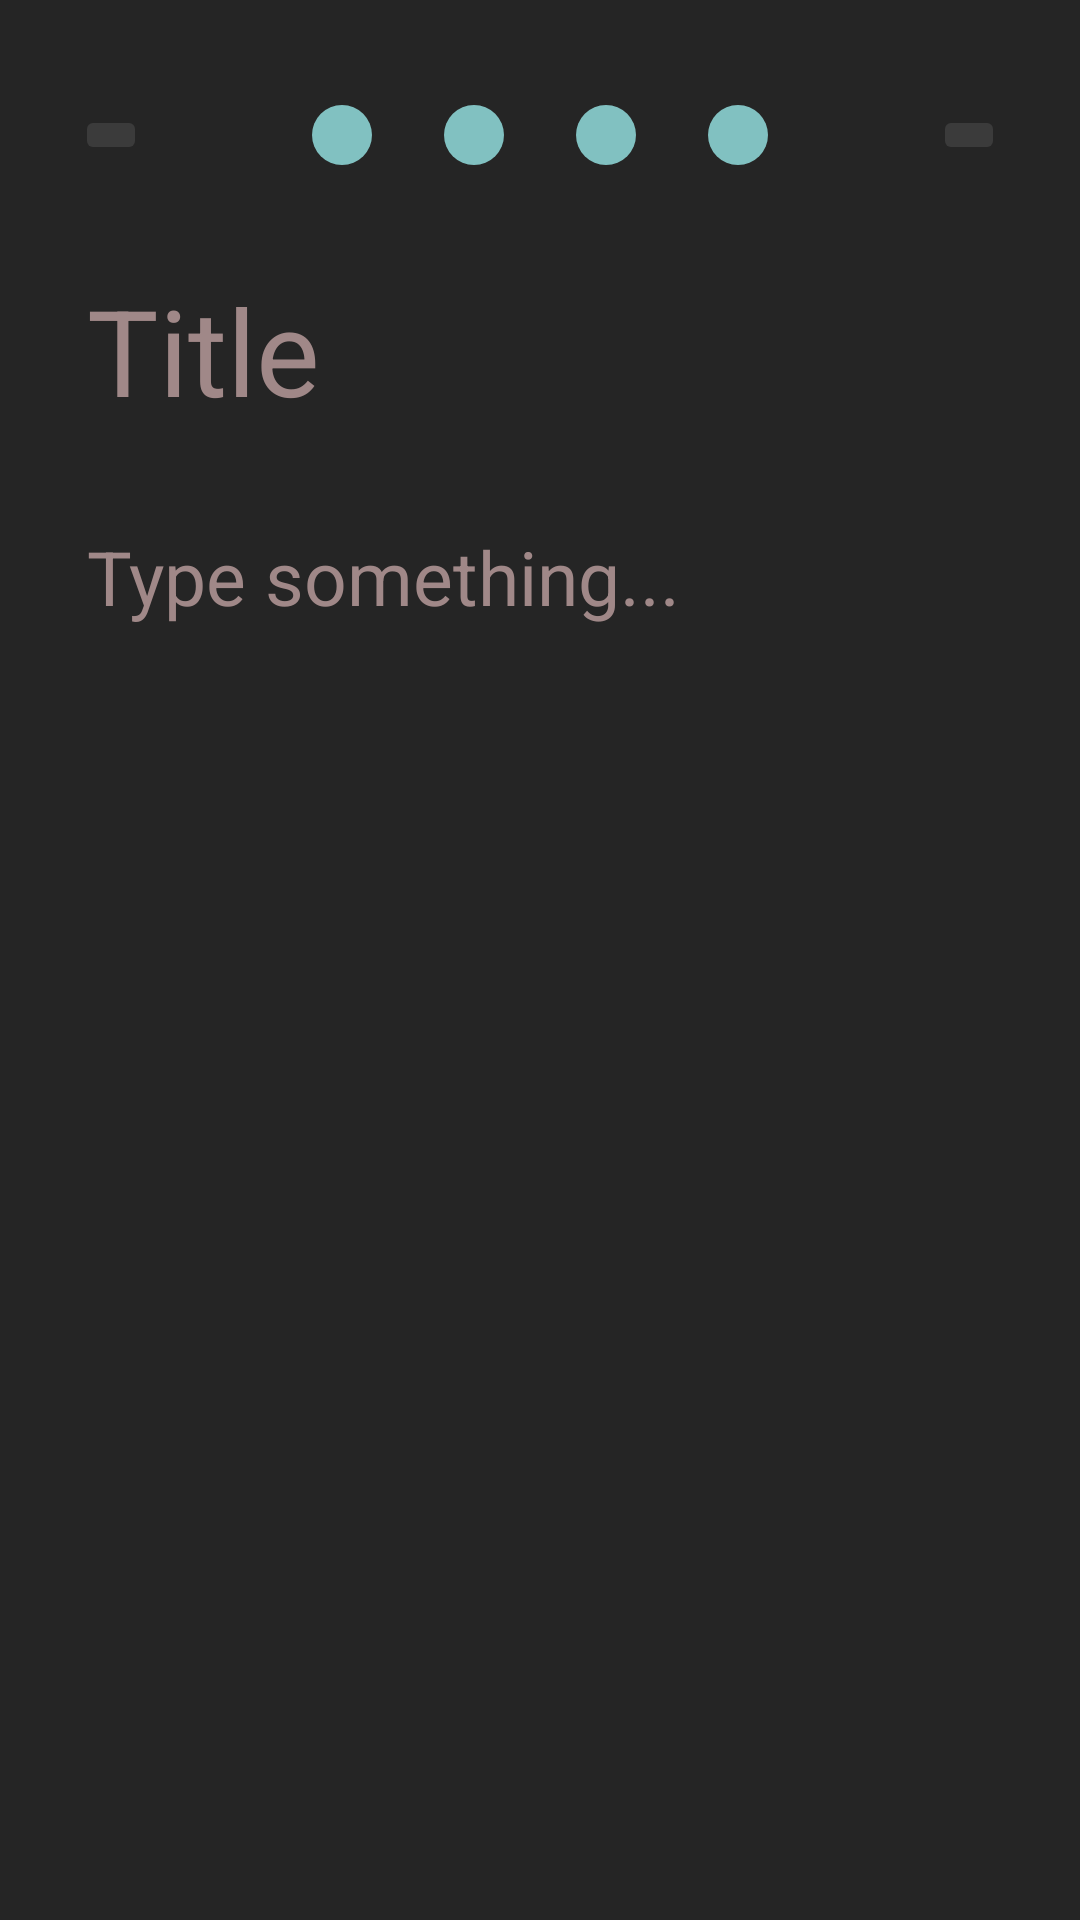

Produce the Android XML layout that renders to this screen, including the resource entries it uses.
<!-- AndroidManifest.xml: application theme Theme.Note -->
<!-- res/layout/activity_add_edit_note.xml -->
<?xml version="1.0" encoding="utf-8"?>
<androidx.constraintlayout.widget.ConstraintLayout xmlns:android="http://schemas.android.com/apk/res/android"
    xmlns:app="http://schemas.android.com/apk/res-auto"
    xmlns:tools="http://schemas.android.com/tools"
    android:id="@+id/main"
    android:background="@color/activityBackground"
    android:layout_width="match_parent"
    android:layout_height="match_parent"
    tools:context=".feature_note.presentation.add_edit_note.components.AddEditNoteActivity"

    android:padding="25dp"
    >


    <LinearLayout
        android:id="@+id/note_colors"
        android:layout_width="wrap_content"
        android:layout_height="wrap_content"
        android:orientation="horizontal"
        app:layout_constraintTop_toTopOf="parent"
        app:layout_constraintStart_toStartOf="parent"
        app:layout_constraintEnd_toEndOf="parent"

        >
        <ImageButton
            android:id="@+id/redPink_Circle"
            android:layout_width="wrap_content"
            android:layout_height="wrap_content"
            android:src="@drawable/circle"
            android:backgroundTint="@color/blackLightTransparent"
           />

        <ImageButton
            android:id="@+id/babyBlue_Circle"
            android:layout_width="wrap_content"
            android:layout_height="wrap_content"
            android:backgroundTint="@color/blackLightTransparent"
            android:src="@drawable/circle"
            />

        <ImageButton
            android:id="@+id/yellow_Circle"
            android:layout_width="wrap_content"
            android:layout_height="wrap_content"
            android:backgroundTint="@color/blackLightTransparent"
            android:src="@drawable/circle"
            />

        <ImageButton
            android:id="@+id/green_Circle"
            android:layout_width="wrap_content"
            android:layout_height="wrap_content"
            android:backgroundTint="@color/blackLightTransparent"
            android:src="@drawable/circle"
            />

    </LinearLayout>

    <ImageButton
        android:id="@+id/back_btn"
        android:layout_width="wrap_content"
        android:layout_height="wrap_content"
        android:backgroundTint="@color/buttonBackground"
        android:src="@drawable/ic_back"
        app:layout_constraintBottom_toBottomOf="@id/note_colors"
        app:layout_constraintStart_toStartOf="parent"
        app:layout_constraintTop_toTopOf="@id/note_colors" />


    <ImageButton
        android:id="@+id/save_btn"
        android:layout_width="wrap_content"
        android:layout_height="wrap_content"
        android:backgroundTint="@color/buttonBackground"
        android:src="@drawable/ic_save"

        android:scaleType="fitCenter"
        app:layout_constraintBottom_toBottomOf="@id/note_colors"
        app:layout_constraintEnd_toEndOf="parent"
        app:layout_constraintTop_toTopOf="@id/note_colors" />

    <EditText
        android:id="@+id/Title_et"
        android:layout_width="match_parent"
        android:layout_height="wrap_content"
        android:hint="Title"
        android:textColorHint="@color/hintColor"
        android:textSize="40sp"
        android:textColor="@color/white"
        app:layout_constraintTop_toBottomOf="@id/note_colors"
        android:backgroundTint="@color/blackLightTransparent"
        android:layout_marginTop="15dp"
        />

    <EditText
        android:id="@+id/note_body_et"
        android:layout_width="match_parent"
        android:layout_height="wrap_content"
        android:hint="Type something..."
        android:textColorHint="@color/hintColor"
        android:textSize="25sp"
        android:textColor="@color/white"
        app:layout_constraintTop_toBottomOf="@id/Title_et"
        android:backgroundTint="@color/blackLightTransparent"
        android:layout_marginTop="15dp"
        />
</androidx.constraintlayout.widget.ConstraintLayout>
<!-- resources referenced by this layout -->
<resources>
  <color name="activityBackground">#252525</color>
  <color name="blackLightTransparent">#003B3B3B</color>
  
      /* Circle Colors */
  <color name="buttonBackground">@color/blackLight</color>
  <color name="hintColor">#D3BA9D9D</color>
  <color name="white">#FFFFFFFF</color>
  <!-- drawable circle (drawable) -->
  <?xml version="1.0" encoding="utf-8"?>
  <shape xmlns:android="http://schemas.android.com/apk/res/android" android:shape="oval">
      <solid android:color="@color/BabyBlue"/>
      <size android:width="20dp" android:height="20dp"/>
      <corners android:radius="20dp"/>
  </shape>
  <style name="Theme.Note" parent="Base.Theme.Note" />
  <color name="blackLight">#3B3B3B</color>
  <color name="BabyBlue">#81C1C1</color>
  <style name="Base.Theme.Note" parent="Theme.MaterialComponents.Light.NoActionBar">
          
          
      </style>
</resources>
